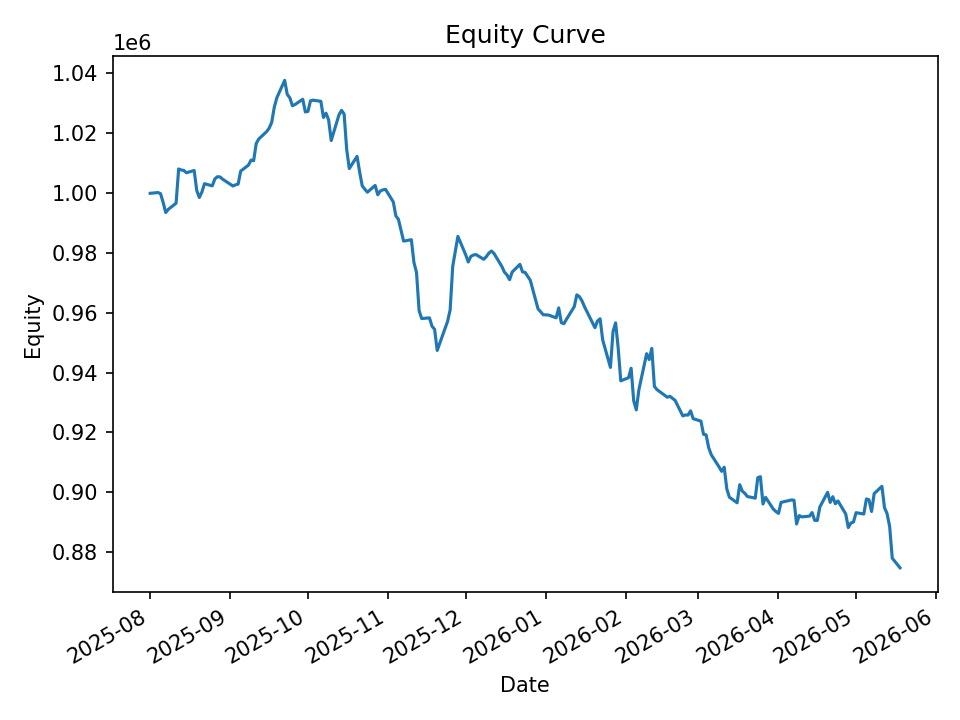

The data file committed next to this chart (first rows):
date, equity, cash_realized, open_positions, exposure, exposure_pct
2025-08-01, 999869, 1000000, 1, 9987, 0.009989
2025-08-04, 1000114, 999557, 17, 169445, 0.1694
2025-08-05, 999741, 1002068, 19, 189199, 0.1892
2025-08-06, 996788, 999002, 18, 178781, 0.1794
2025-08-07, 993438, 995894, 20, 198435, 0.1997
2025-08-08, 994509, 996054, 19, 188388, 0.1894
2025-08-11, 996558, 999913, 24, 238270, 0.2391
2025-08-12, 1007993, 1007379, 18, 180155, 0.1787
2025-08-13, 1007654, 1009036, 25, 251011, 0.2491
2025-08-14, 1007505, 1007874, 14, 140397, 0.1394
2025-08-15, 1006731, 1009992, 23, 230813, 0.2293
2025-08-18, 1007487, 1009797, 21, 211099, 0.2095
2025-08-19, 1000792, 1003355, 14, 140265, 0.1402
2025-08-20, 998474, 999262, 7, 69773, 0.06988
2025-08-21, 1000318, 999585, 14, 139451, 0.1394
2025-08-22, 1003087, 1003754, 7, 70099, 0.06988
2025-08-25, 1002347, 1003101, 15, 149622, 0.1493
2025-08-26, 1004678, 1003920, 12, 119764, 0.1192
2025-08-27, 1005407, 1005247, 13, 130171, 0.1295
2025-08-28, 1005336, 1006479, 20, 200375, 0.1993
2025-08-29, 1004576, 1006067, 14, 140337, 0.1397
2025-09-02, 1002307, 1002230, 1, 9997, 0.009974
2025-09-03, 1002701, 1002484, 6, 59736, 0.05957
2025-09-04, 1002930, 1002871, 16, 159193, 0.1587
2025-09-05, 1007296, 1007997, 16, 160290, 0.1591
2025-09-08, 1009285, 1010297, 14, 140278, 0.139
2025-09-09, 1010970, 1012358, 11, 110333, 0.1091
2025-09-10, 1010750, 1012889, 13, 130841, 0.1294
2025-09-11, 1016502, 1016898, 9, 91225, 0.08974
2025-09-12, 1018026, 1019185, 9, 91205, 0.08959
2025-09-15, 1020451, 1020867, 12, 122168, 0.1197
2025-09-16, 1021611, 1022574, 15, 152313, 0.1491
2025-09-17, 1023600, 1024569, 18, 183416, 0.1792
2025-09-18, 1028714, 1030192, 19, 194111, 0.1887
2025-09-19, 1031834, 1034620, 24, 246261, 0.2387
2025-09-22, 1037588, 1039722, 17, 175251, 0.1689
2025-09-23, 1032905, 1035753, 18, 185418, 0.1795
2025-09-24, 1031763, 1034113, 15, 154700, 0.1499
2025-09-25, 1029118, 1030442, 7, 72134, 0.07009
2025-09-26, 1029517, 1029717, 15, 153974, 0.1496
2025-09-29, 1031284, 1034058, 16, 164261, 0.1593
2025-09-30, 1027038, 1029832, 10, 102005, 0.09932
2025-10-01, 1027217, 1031551, 18, 184944, 0.18
2025-10-02, 1030781, 1032067, 18, 185057, 0.1795
2025-10-03, 1030975, 1033340, 19, 195209, 0.1893
2025-10-06, 1030591, 1034888, 19, 195465, 0.1897
2025-10-07, 1025213, 1027574, 7, 72046, 0.07027
2025-10-08, 1026626, 1028249, 19, 194377, 0.1893
2025-10-09, 1024376, 1027931, 16, 163515, 0.1596
2025-10-10, 1017494, 1023920, 13, 132405, 0.1301
2025-10-13, 1026047, 1025931, 22, 225071, 0.2194
2025-10-14, 1027582, 1029047, 11, 112685, 0.1097
2025-10-15, 1026340, 1031723, 30, 307406, 0.2995
2025-10-16, 1014405, 1030056, 22, 224991, 0.2218
2025-10-17, 1008143, 1015674, 14, 142217, 0.1411
2025-10-20, 1012208, 1017660, 15, 152072, 0.1502
2025-10-21, 1006973, 1012159, 11, 111037, 0.1103
2025-10-22, 1002356, 1002954, 1, 10118, 0.01009
2025-10-23, 1001233, 1002229, 6, 59875, 0.0598
2025-10-24, 1000235, 1002401, 32, 318305, 0.3182
... 140 more rows
